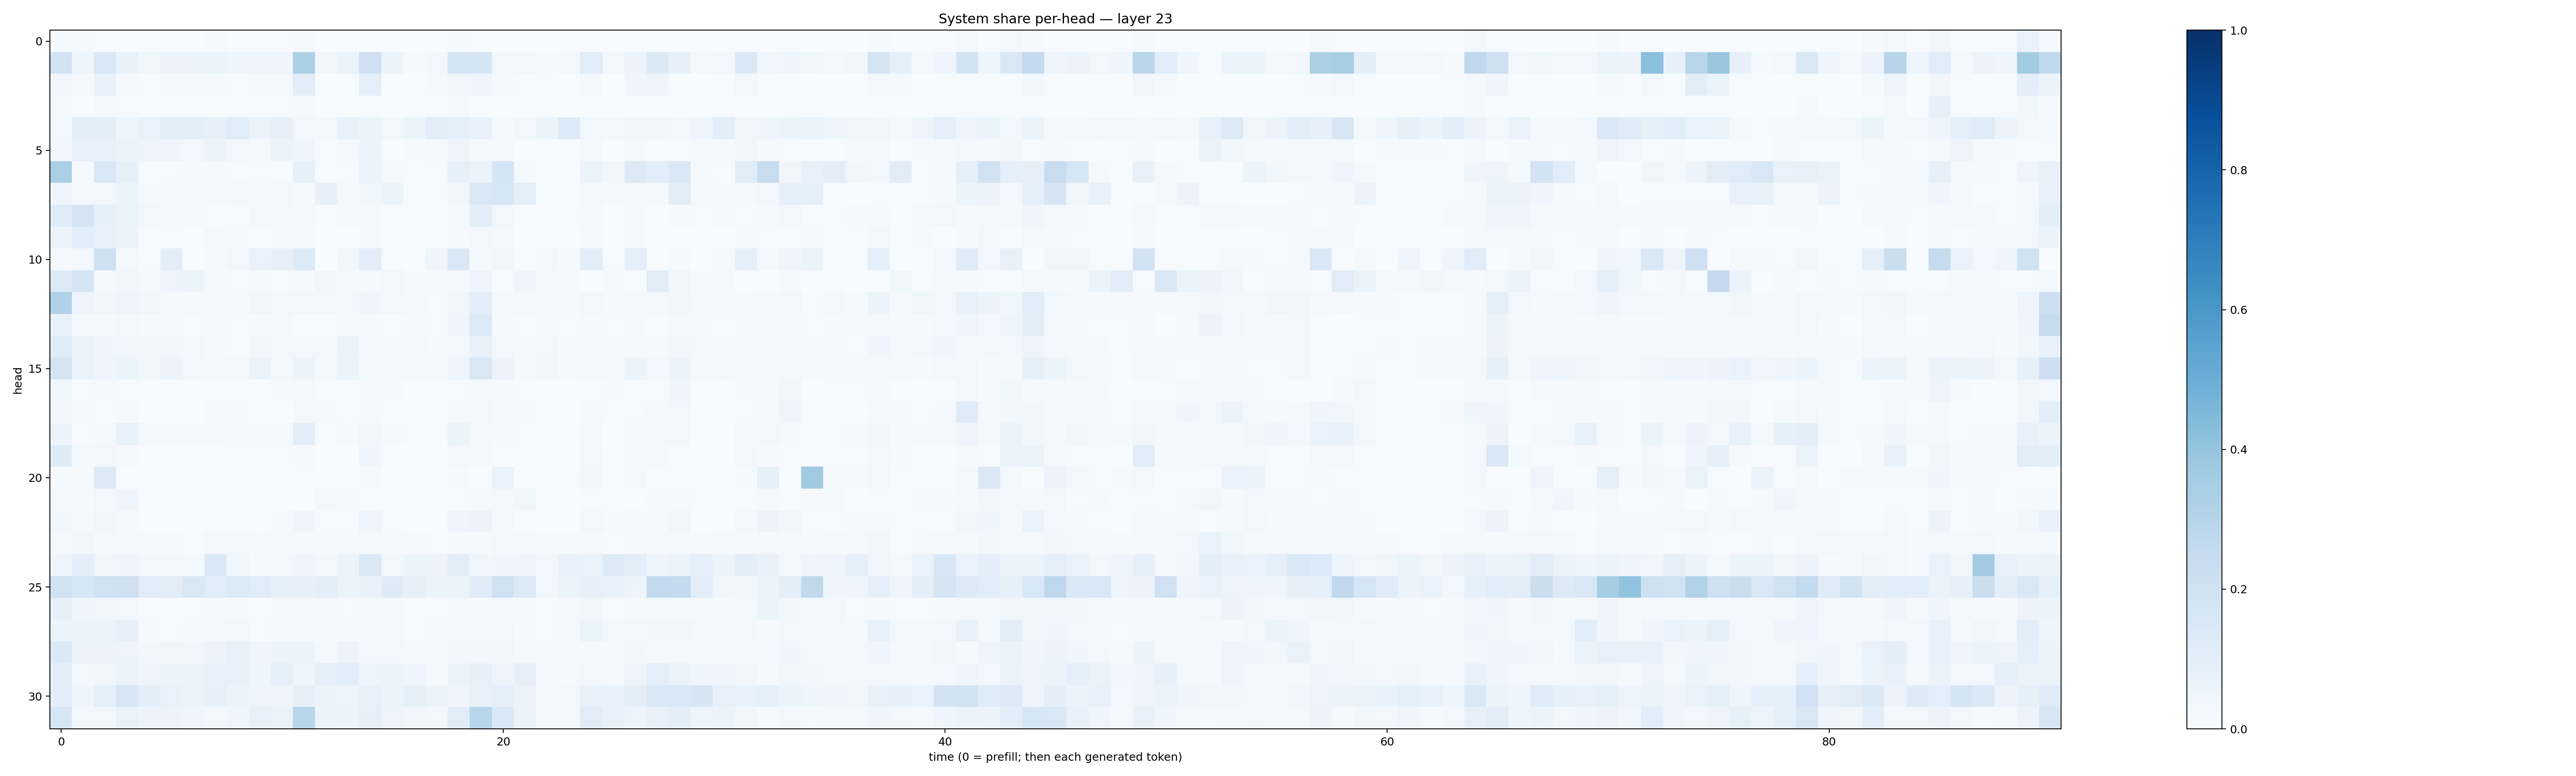

Values plotted in this chart, from the file beside it:
0.013112851, 0.011388028, 0.006776545, 0.0036283082, 0.004260842, 0.003751909, 0.0035357948, 0.010549341, 0.0032226213, 0.0025224516, 0.0059055374, 0.010686006, 0.00062678667, 0.00075415714, 0.0036673646, 0.00074078847, 0.0016102489, 0.0018123438, 0.010291, 0.005449853, 0.0005686067, 0.00052600435, 0.00041815056, 0.00089482154
0.1874, 0.04148, 0.149, 0.07774, 0.03557, 0.05687, 0.05833, 0.05391, 0.04346, 0.04431, 0.03961, 0.3319, 0.03212, 0.05952, 0.2045, 0.05439, 0.01387, 0.02851, 0.1697, 0.1652, 0.02558, 0.02447, 0.01391, 0.01675
0.03483, 0.01057, 0.07682, 0.008339, 0.006541, 0.01127, 0.008872, 0.01119, 0.006557, 0.01405, 0.01836, 0.09897, 0.003592, 0.006933, 0.09132, 0.002927, 0.003211, 0.008658, 0.03885, 0.04482, 0.01323, 0.005247, 0.004695, 0.001416
0.01789, 0.002826, 0.01462, 0.004119, 0.001021, 0.001343, 0.001504, 0.003523, 0.001896, 0.001675, 0.006427, 0.0094, 0.001143, 0.0008119, 0.006724, 0.001584, 0.001024, 0.001651, 0.02215, 0.005637, 0.001041, 0.001167, 0.00042, 0.0005178
0.02442, 0.09642, 0.09817, 0.04674, 0.07023, 0.09944, 0.09547, 0.08172, 0.1166, 0.06601, 0.07992, 0.02692, 0.0308, 0.07422, 0.06117, 0.03016, 0.05255, 0.1037, 0.08682, 0.07126, 0.01506, 0.02711, 0.05078, 0.135
0.03211, 0.07036, 0.07408, 0.05929, 0.05053, 0.04063, 0.02561, 0.05194, 0.0274, 0.01996, 0.05131, 0.04553, 0.004192, 0.01893, 0.05394, 0.003873, 0.0117, 0.02195, 0.04722, 0.01213, 0.01661, 0.0035, 0.006309, 0.006018
0.3331, 0.01162, 0.1491, 0.08211, 0.004487, 0.005787, 0.009063, 0.0142, 0.006179, 0.005138, 0.007687, 0.08506, 0.006928, 0.00501, 0.06114, 0.01265, 0.004216, 0.004893, 0.08404, 0.06278, 0.1645, 0.01247, 0.002348, 0.002143
0.04109, 0.02282, 0.03053, 0.05195, 0.0122, 0.02173, 0.01161, 0.02327, 0.03095, 0.01721, 0.02633, 0.01316, 0.07899, 0.01997, 0.03888, 0.05873, 0.007496, 0.005531, 0.03582, 0.146, 0.162, 0.09218, 0.006375, 0.004037
0.1172, 0.1744, 0.08244, 0.0513, 0.0305, 0.01243, 0.01035, 0.007613, 0.006621, 0.02345, 0.0161, 0.01739, 0.007525, 0.008127, 0.02291, 0.005971, 0.007642, 0.006484, 0.01464, 0.09527, 0.03101, 0.00582, 0.004617, 0.005741
0.0578, 0.1059, 0.07574, 0.06135, 0.005522, 0.006252, 0.002721, 0.02144, 0.01251, 0.005184, 0.0121, 0.01306, 0.0007775, 0.002682, 0.009762, 0.0006705, 0.001327, 0.00256, 0.01079, 0.02403, 0.01394, 0.0008607, 0.0007183, 0.002777
0.009497, 0.02777, 0.2032, 0.02208, 0.004836, 0.09798, 0.003469, 0.01488, 0.02575, 0.06929, 0.07915, 0.1361, 0.003479, 0.03685, 0.1018, 0.004888, 0.001729, 0.04122, 0.1441, 0.01125, 0.03722, 0.005054, 0.0247, 0.01221
0.1317, 0.1648, 0.008109, 0.03559, 0.01994, 0.04825, 0.06107, 0.01027, 0.004223, 0.01881, 0.0068, 0.009727, 0.03431, 0.02214, 0.01064, 0.02733, 0.01096, 0.01062, 0.008413, 0.05033, 0.0049, 0.04615, 0.01196, 0.008862
0.3174, 0.04813, 0.03331, 0.05036, 0.03145, 0.01864, 0.02123, 0.01355, 0.01034, 0.03516, 0.02985, 0.0252, 0.02646, 0.03059, 0.04107, 0.02881, 0.02106, 0.007711, 0.03237, 0.09716, 0.01834, 0.01932, 0.01313, 0.01364
0.07449, 0.0219, 0.008583, 0.02812, 0.009971, 0.009398, 0.005738, 0.00915, 0.0055, 0.008523, 0.01626, 0.006437, 0.005882, 0.01894, 0.01133, 0.005484, 0.008282, 0.005317, 0.04052, 0.136, 0.01122, 0.006853, 0.011, 0.003993
0.1199, 0.06175, 0.04251, 0.03747, 0.03652, 0.03213, 0.02789, 0.01093, 0.006965, 0.03365, 0.02559, 0.0263, 0.02373, 0.06326, 0.02994, 0.02648, 0.02554, 0.01234, 0.02391, 0.07307, 0.02732, 0.02302, 0.02807, 0.0153
0.1782, 0.06381, 0.04249, 0.05107, 0.03143, 0.05828, 0.02377, 0.0216, 0.02132, 0.06469, 0.02361, 0.05325, 0.02446, 0.06059, 0.02223, 0.01599, 0.01843, 0.01721, 0.04888, 0.1517, 0.05479, 0.02225, 0.03578, 0.01133
0.03656, 0.004566, 0.01472, 0.004371, 0.001336, 0.003214, 0.002522, 0.003985, 0.005473, 0.003822, 0.01085, 0.0185, 0.006354, 0.004239, 0.008886, 0.01005, 0.003176, 0.001701, 0.006155, 0.01527, 0.01206, 0.00458, 0.001323, 0.0006369
0.03328, 0.01086, 0.0077, 0.009754, 0.003601, 0.005144, 0.003671, 0.008621, 0.01202, 0.003549, 0.002955, 0.02085, 0.01043, 0.005951, 0.0133, 0.007758, 0.001857, 0.001674, 0.01798, 0.02575, 0.01555, 0.008123, 0.003288, 0.0016
0.05659, 0.005697, 0.01279, 0.07683, 0.01991, 0.01432, 0.01178, 0.01698, 0.01184, 0.01332, 0.0133, 0.09601, 0.006793, 0.01319, 0.03482, 0.01417, 0.003933, 0.005518, 0.06418, 0.01673, 0.01422, 0.007004, 0.002043, 0.001602
0.1219, 0.01569, 0.02778, 0.008028, 0.001886, 0.002705, 0.002423, 0.006417, 0.004398, 0.004295, 0.006531, 0.01515, 0.002966, 0.002672, 0.04016, 0.002741, 0.001133, 0.001742, 0.02451, 0.01857, 0.006992, 0.004499, 0.003371, 0.001345
0.01379, 0.01085, 0.1276, 0.003325, 0.002427, 0.003612, 0.001325, 0.00717, 0.004149, 0.002941, 0.004725, 0.005708, 0.0009171, 0.005394, 0.01323, 0.002152, 0.001943, 0.004209, 0.01187, 0.0009446, 0.06921, 0.002631, 0.003296, 0.004984
0.02122, 0.009978, 0.02532, 0.04138, 0.004722, 0.002806, 0.004419, 0.007757, 0.002967, 0.002037, 0.001909, 0.003489, 0.03028, 0.008412, 0.004693, 0.007586, 0.004798, 0.004351, 0.00657, 0.01488, 0.01856, 0.03838, 0.003999, 0.003789
0.03693, 0.01241, 0.03713, 0.01269, 0.002421, 0.001961, 0.002772, 0.00743, 0.005952, 0.003904, 0.008676, 0.04548, 0.005021, 0.003908, 0.04504, 0.004901, 0.001676, 0.001776, 0.04535, 0.05499, 0.02064, 0.006888, 0.001945, 0.002428
0.01686, 0.03763, 0.02301, 0.009706, 0.009475, 0.00898, 0.006475, 0.02651, 0.02515, 0.01314, 0.02034, 0.007889, 0.01184, 0.01421, 0.01605, 0.01031, 0.01069, 0.007638, 0.01537, 0.009763, 0.03038, 0.02026, 0.0137, 0.01463
0.04469, 0.09765, 0.03746, 0.0417, 0.02751, 0.0238, 0.01705, 0.1401, 0.03675, 0.01468, 0.02987, 0.04061, 0.02924, 0.05087, 0.1404, 0.03097, 0.05403, 0.05827, 0.1043, 0.03764, 0.04209, 0.04551, 0.02588, 0.07257
0.1935, 0.1614, 0.1995, 0.2054, 0.1169, 0.102, 0.1499, 0.1147, 0.1341, 0.1139, 0.08498, 0.07975, 0.09451, 0.06614, 0.07173, 0.1214, 0.08167, 0.05221, 0.06582, 0.1201, 0.1995, 0.1315, 0.02694, 0.06068
0.07893, 0.04232, 0.03632, 0.02696, 0.006574, 0.006006, 0.006716, 0.01518, 0.008361, 0.005791, 0.008655, 0.01169, 0.01591, 0.006867, 0.01896, 0.01578, 0.006708, 0.00608, 0.01349, 0.0149, 0.02212, 0.01327, 0.004219, 0.0108
0.06127, 0.05406, 0.06227, 0.08198, 0.01022, 0.006513, 0.01054, 0.01904, 0.02518, 0.007338, 0.01676, 0.0173, 0.008707, 0.01216, 0.03013, 0.02085, 0.007428, 0.007822, 0.0191, 0.01595, 0.02437, 0.01062, 0.006194, 0.009365
0.1401, 0.05584, 0.05717, 0.05014, 0.03524, 0.03733, 0.037, 0.05588, 0.07433, 0.04355, 0.05259, 0.05402, 0.03054, 0.05701, 0.02601, 0.02776, 0.02151, 0.01789, 0.03342, 0.03468, 0.0339, 0.02306, 0.01924, 0.009227
0.09973, 0.02353, 0.03151, 0.06481, 0.04017, 0.05278, 0.05318, 0.07383, 0.07804, 0.04027, 0.08815, 0.04481, 0.08698, 0.1071, 0.0491, 0.05994, 0.03935, 0.01754, 0.06164, 0.0801, 0.0476, 0.07936, 0.02285, 0.008988
0.09944, 0.04298, 0.09136, 0.1586, 0.09673, 0.06891, 0.06045, 0.07897, 0.05862, 0.04828, 0.04523, 0.0783, 0.05416, 0.04954, 0.07093, 0.05437, 0.08443, 0.06585, 0.04395, 0.07105, 0.08708, 0.05556, 0.01746, 0.02402
0.1614, 0.0271, 0.03056, 0.06757, 0.05758, 0.05714, 0.04204, 0.02556, 0.04048, 0.07716, 0.06293, 0.2916, 0.05896, 0.05453, 0.08165, 0.05053, 0.03226, 0.02603, 0.1124, 0.2914, 0.1464, 0.06458, 0.01641, 0.01832
